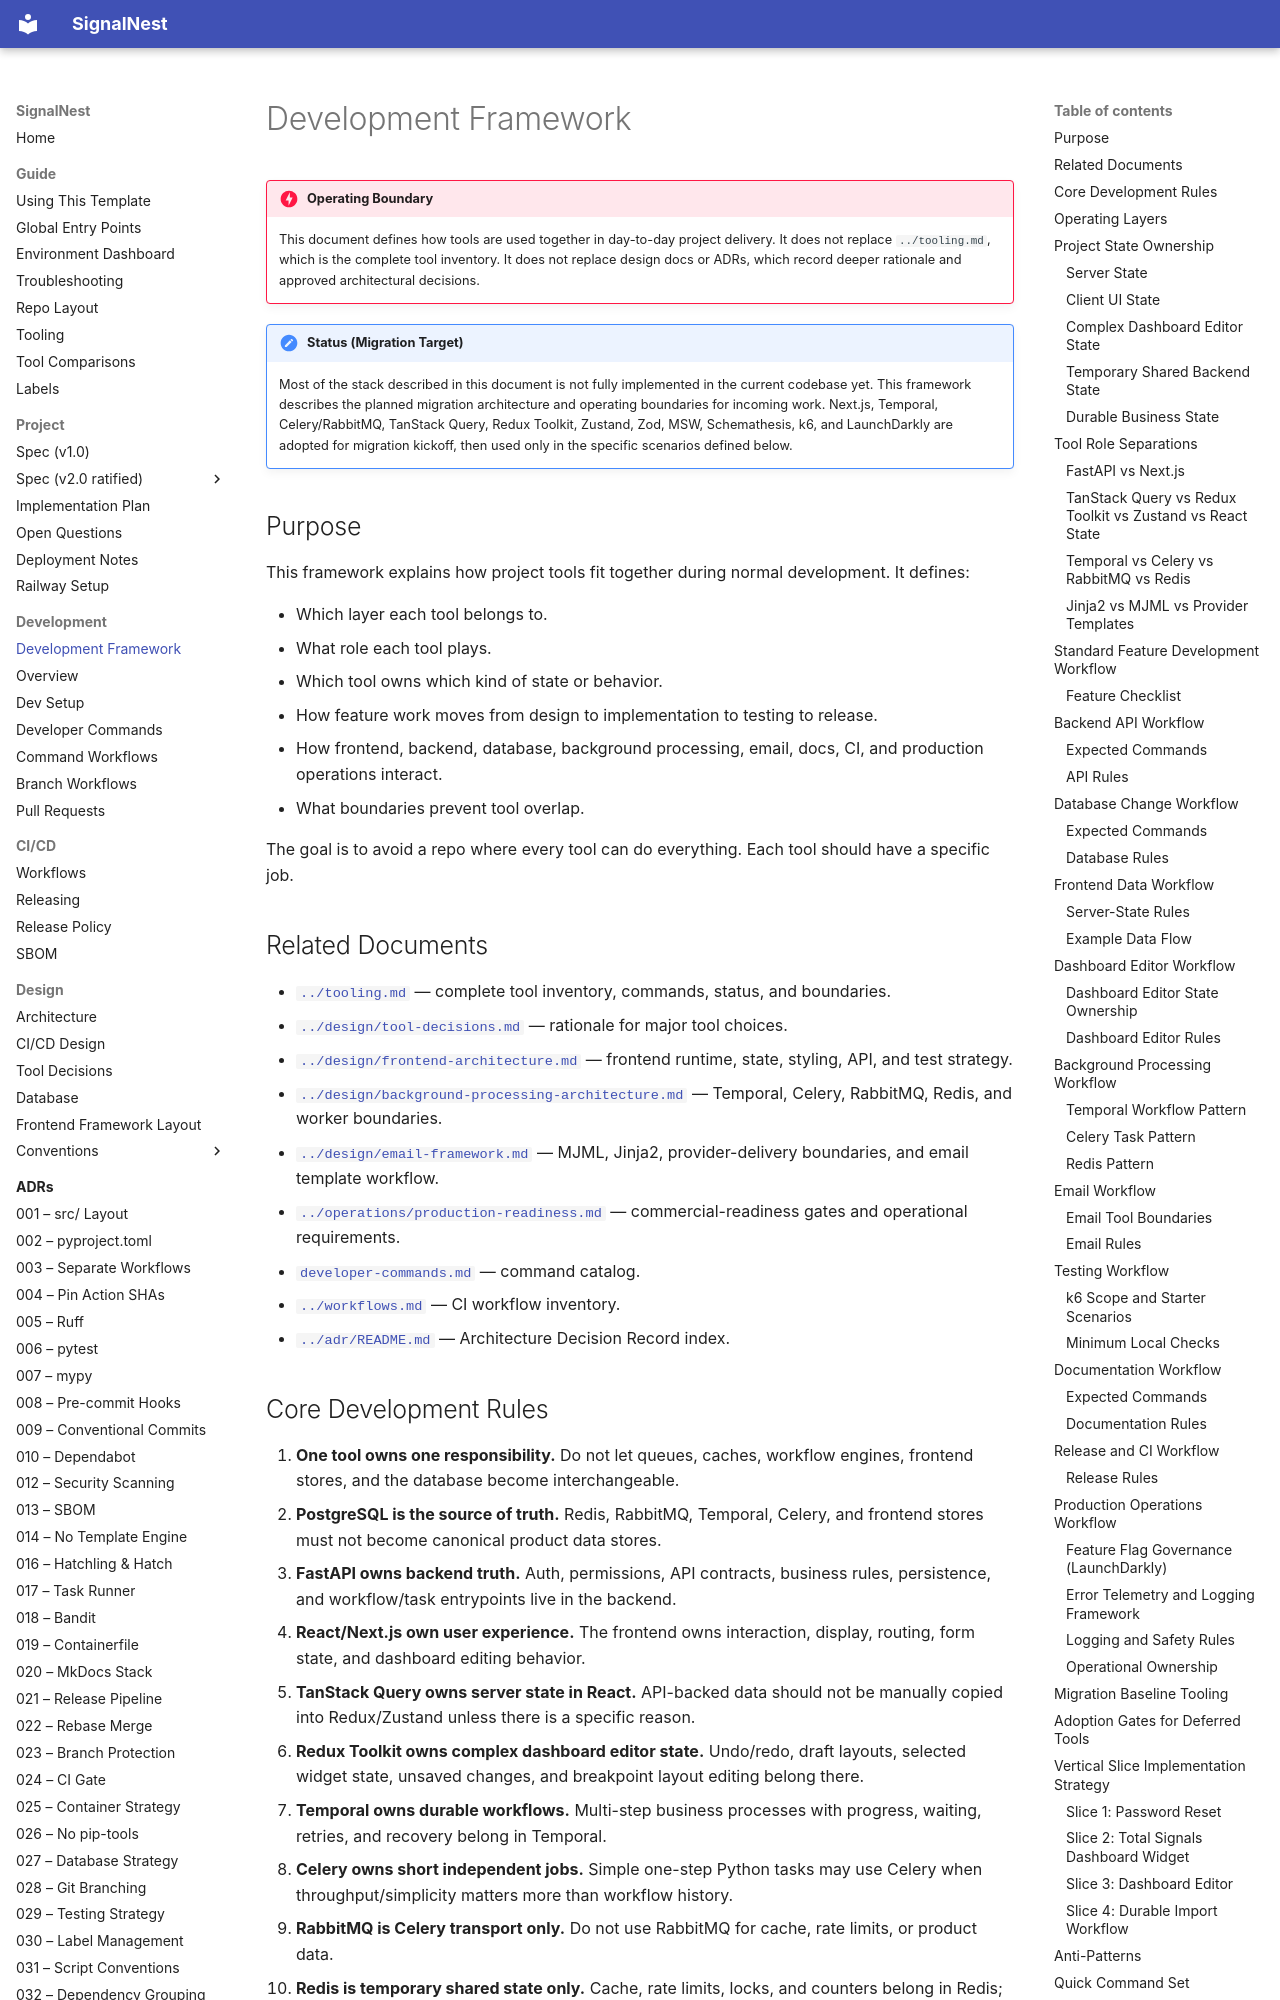

repository: JoJo275/feedback-triage-app · page: development/development-framework/index.html · generator: mkdocs

# Development Framework

!!! danger "Operating Boundary"
    This document defines how tools are used together in day-to-day project delivery.
    It does not replace `../tooling.md`, which is the complete tool inventory.
    It does not replace design docs or ADRs, which record deeper rationale and approved architectural decisions.

!!! note "Status (Migration Target)"
    Most of the stack described in this document is not fully implemented in the current codebase yet.
    This framework describes the planned migration architecture and operating boundaries for incoming work.
    Next.js, Temporal, Celery/RabbitMQ, TanStack Query, Redux Toolkit, Zustand, Zod, MSW,
    Schemathesis, k6, and LaunchDarkly are adopted for migration kickoff, then used only in
    the specific scenarios defined below.

## Purpose

This framework explains how project tools fit together during normal development. It defines:

- Which layer each tool belongs to.
- What role each tool plays.
- Which tool owns which kind of state or behavior.
- How feature work moves from design to implementation to testing to release.
- How frontend, backend, database, background processing, email, docs, CI, and production operations interact.
- What boundaries prevent tool overlap.

The goal is to avoid a repo where every tool can do everything. Each tool should have a specific job.

## Related Documents

- [`../tooling.md`](../tooling.md) — complete tool inventory, commands, status, and boundaries.
- [`../design/tool-decisions.md`](../design/tool-decisions.md) — rationale for major tool choices.
- [`../design/frontend-architecture.md`](../design/frontend-architecture.md) — frontend runtime, state, styling, API, and test strategy.
- [`../design/background-processing-architecture.md`](../design/background-processing-architecture.md) — Temporal, Celery, RabbitMQ, Redis, and worker boundaries.
- [`../design/email-framework.md`](../design/email-framework.md) — MJML, Jinja2, provider-delivery boundaries, and email template workflow.
- [`../operations/production-readiness.md`](../operations/production-readiness.md) — commercial-readiness gates and operational requirements.
- [`developer-commands.md`](developer-commands.md) — command catalog.
- [`../workflows.md`](../workflows.md) — CI workflow inventory.
- [`../adr/README.md`](../adr/README.md) — Architecture Decision Record index.
